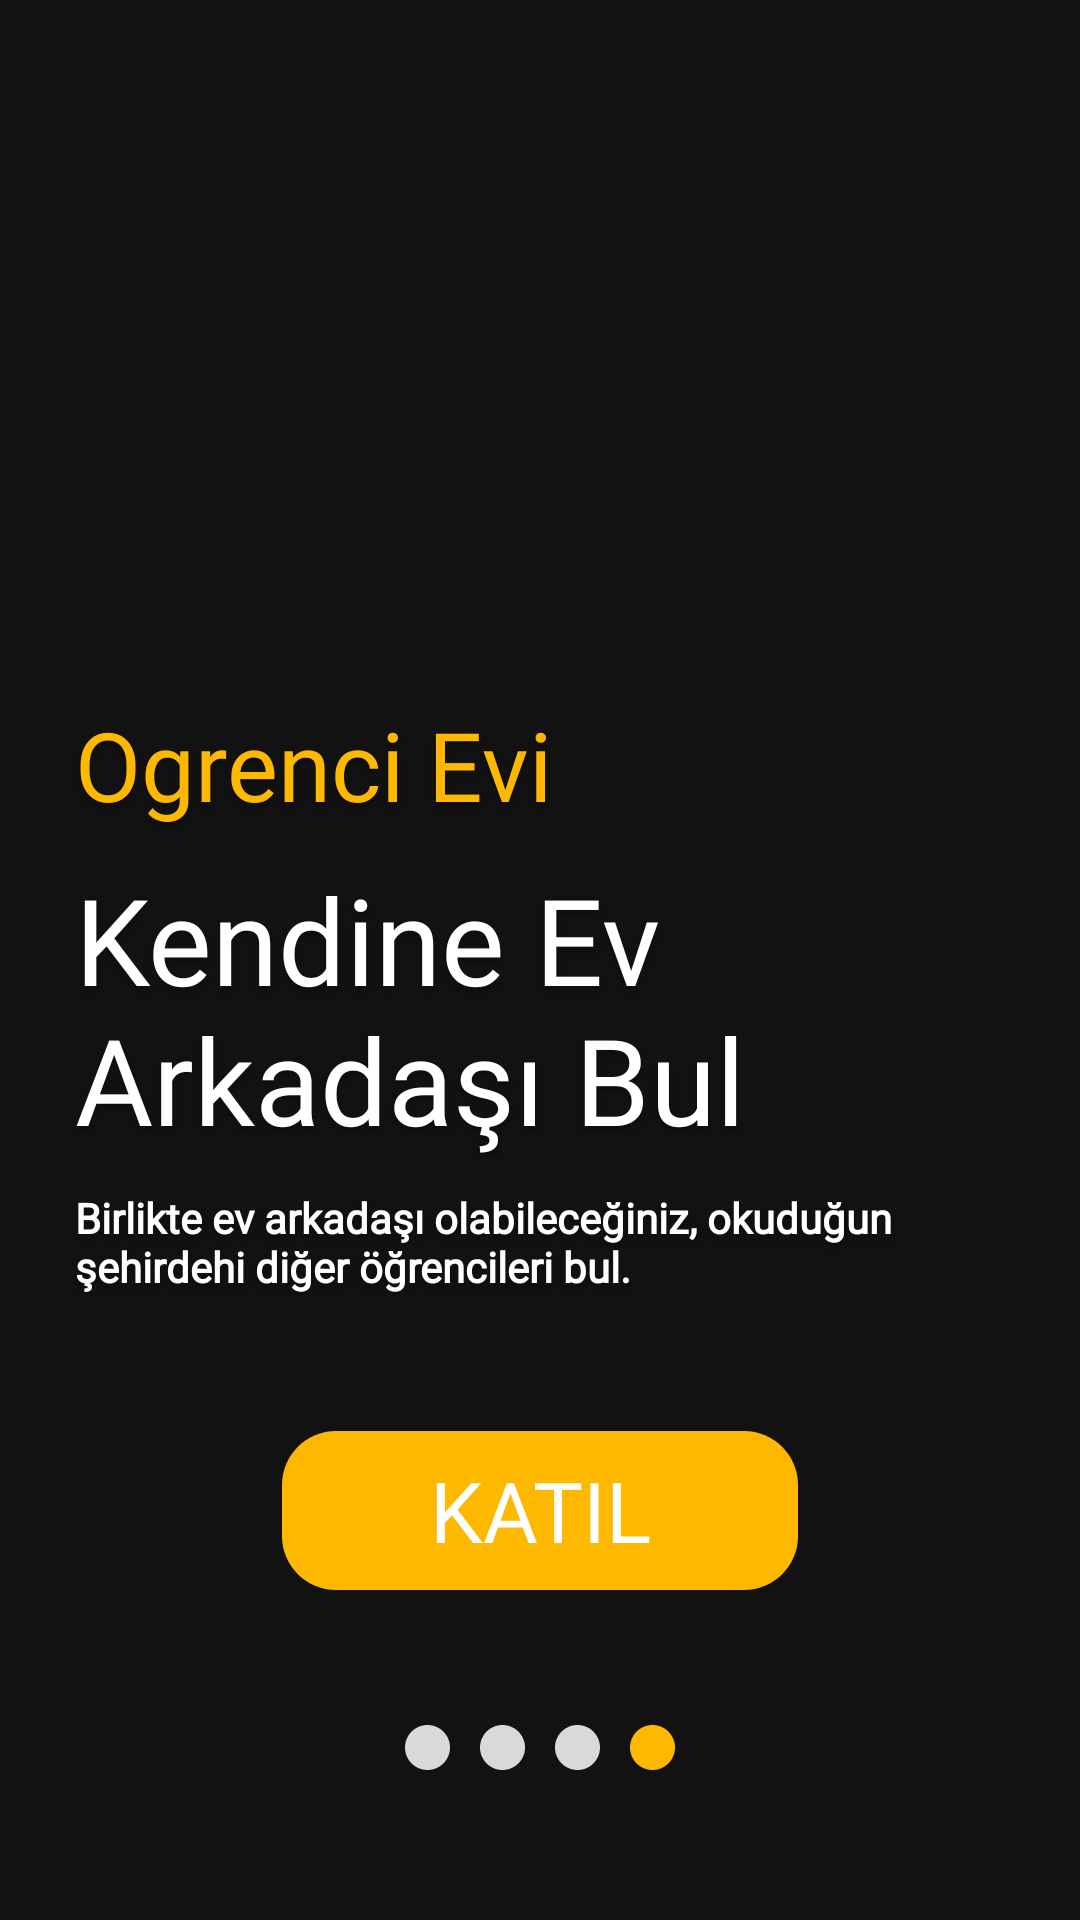

Here is an Android app screen rendered from its layout file. Give the layout XML and the strings, colors and styles it references.
<!-- AndroidManifest.xml: application theme Theme.Design.NoActionBar -->
<!-- res/layout/slider4.xml -->
<?xml version="1.0" encoding="utf-8"?>
<androidx.constraintlayout.widget.ConstraintLayout
    xmlns:android="http://schemas.android.com/apk/res/android"
    xmlns:app="http://schemas.android.com/apk/res-auto"
    android:layout_width="match_parent"
    android:layout_height="match_parent"
    android:background="@drawable/intro3"
    >

    <ImageView
        android:layout_width="0dp"
        android:layout_height="0dp"
        android:alpha="0.60"
        android:src="@drawable/background4"
        android:scaleType="centerCrop"
        app:layout_constraintBottom_toBottomOf="parent"
        app:layout_constraintEnd_toEndOf="parent"
        app:layout_constraintStart_toStartOf="parent"
        app:layout_constraintTop_toTopOf="parent" />

    <LinearLayout
        android:id="@+id/linearLayout"
        android:layout_width="300dp"
        android:layout_height="wrap_content"
        android:layout_marginStart="25dp"
        android:layout_marginTop="25dp"
        android:orientation="vertical"
        app:layout_constraintBottom_toBottomOf="parent"
        app:layout_constraintStart_toStartOf="parent"
        app:layout_constraintTop_toTopOf="parent">


        <TextView
            style="@style/renci_evi"
            android:layout_width="wrap_content"
            android:layout_height="wrap_content"
            android:fontFamily="@font/cherry"
            android:text="@string/app_name"
            android:textColor="@color/color1"
            android:textSize="32sp" />

        <TextView
            style="@style/renci_evi"
            android:layout_width="wrap_content"
            android:layout_height="wrap_content"
            android:layout_marginTop="10dp"
            android:fontFamily="@font/architext"
            android:text="@string/kendine_ev_arkadasi_bul"
            android:textColor="@color/white"
            android:textSize="40sp" />

        <TextView
            style="@style/renci_evi"
            android:layout_width="match_parent"
            android:layout_height="wrap_content"
            android:layout_marginTop="10dp"
            android:fontFamily="@font/chilanka"
            android:text="@string/birlikte_ev_arkadasi_olabilecegin"
            android:textColor="@color/white"
            android:textSize="14sp"
            android:textStyle="bold" />


    </LinearLayout>

    <Button
        android:id="@+id/sl4_katil"
        android:layout_width="wrap_content"
        android:layout_height="wrap_content"
        android:background="@drawable/rectangle1"
        android:text="@string/katil"
        android:textSize="28sp"
        android:fontFamily="@font/cherry"
        app:layout_constraintBottom_toTopOf="@+id/linearLayout2"
        app:layout_constraintEnd_toEndOf="parent"
        app:layout_constraintStart_toStartOf="parent"
        app:layout_constraintTop_toBottomOf="@+id/linearLayout" />


    <LinearLayout
        android:id="@+id/linearLayout2"
        android:layout_width="wrap_content"
        android:layout_height="wrap_content"
        android:layout_marginBottom="50dp"
        android:orientation="horizontal"
        app:layout_constraintBottom_toBottomOf="parent"
        app:layout_constraintEnd_toEndOf="parent"
        app:layout_constraintStart_toStartOf="parent">

        <ImageView
            android:layout_width="wrap_content"
            android:layout_height="wrap_content"
            android:layout_marginStart="5dp"
            android:layout_marginEnd="5dp"
            android:src="@drawable/elipse" />

        <ImageView
            android:layout_width="wrap_content"
            android:layout_height="wrap_content"
            android:layout_marginStart="5dp"
            android:layout_marginEnd="5dp"
            android:src="@drawable/elipse" />

        <ImageView
            android:layout_width="wrap_content"
            android:layout_height="wrap_content"
            android:layout_marginStart="5dp"
            android:layout_marginEnd="5dp"
            android:src="@drawable/elipse" />

        <ImageView
            android:layout_width="wrap_content"
            android:layout_height="wrap_content"
            android:layout_marginStart="5dp"
            android:layout_marginEnd="5dp"
            android:src="@drawable/elipse_selected" />
    </LinearLayout>
</androidx.constraintlayout.widget.ConstraintLayout>
<!-- resources referenced by this layout -->
<resources>
  <color name="color1">#FFB800</color>
  <color name="white">#FFFFFFFF</color>
  <!-- drawable elipse (drawable) -->
  <vector
      xmlns:android="http://schemas.android.com/apk/res/android"
      xmlns:aapt="http://schemas.android.com/aapt"
      android:width="15dp"
      android:height="15dp"
      android:viewportWidth="15"
      android:viewportHeight="15"
      >
  
      <group>
  
          <clip-path
              android:pathData="M15 7.5C15 11.6421 11.6421 15 7.5 15C3.35786 15 0 11.6421 0 7.5C0 3.35786 3.35786 0 7.5 0C11.6421 0 15 3.35786 15 7.5Z"
              />
  
          <path
              android:pathData="M0 0V15H15V0"
              android:fillColor="#D9D9D9"
              />
  
      </group>
  
  </vector>
  <!-- drawable elipse_selected (drawable) -->
  <vector
      xmlns:android="http://schemas.android.com/apk/res/android"
      xmlns:aapt="http://schemas.android.com/aapt"
      android:width="15dp"
      android:height="15dp"
      android:viewportWidth="15"
      android:viewportHeight="15"
      >
  
      <group>
  
          <clip-path
              android:pathData="M15 7.5C15 11.6421 11.6421 15 7.5 15C3.35786 15 0 11.6421 0 7.5C0 3.35786 3.35786 0 7.5 0C11.6421 0 15 3.35786 15 7.5Z"
              />
  
          <path
              android:pathData="M0 0V15H15V0"
              android:fillColor="#FFB800"
              />
  
      </group>
  
  </vector>
  <!-- drawable intro3 (drawable) -->
  <vector
      xmlns:android="http://schemas.android.com/apk/res/android"
      xmlns:aapt="http://schemas.android.com/aapt"
      android:width="360dp"
      android:height="800dp"
      android:viewportWidth="360"
      android:viewportHeight="800"
      >
  
      <group>
  
          <clip-path
              android:pathData="M0 0H360V800H0V0Z"
              />
  
          <path
              android:pathData="M0 0V800H360V0"
              android:fillColor="#9E000000"
              />
  
      </group>
  
  </vector>
  <!-- drawable rectangle1 (drawable) -->
  <vector
      xmlns:android="http://schemas.android.com/apk/res/android"
      xmlns:aapt="http://schemas.android.com/aapt"
      android:width="172dp"
      android:height="53dp"
      android:viewportWidth="172"
      android:viewportHeight="53"
      >
  
      <group>
  
          <clip-path
              android:pathData="M18 0H154C163.941 0 172 8.05887 172 18V35C172 44.9411 163.941 53 154 53H18C8.05887 53 0 44.9411 0 35V18C0 8.05887 8.05887 0 18 0Z"
              />
  
          <path
              android:pathData="M0 0V53H172V0"
              android:fillColor="#FFB800"
              />
  
      </group>
  
  </vector>
  <string name="app_name">Ogrenci Evi</string>
  <string name="birlikte_ev_arkadasi_olabilecegin">Birlikte ev arkadaşı olabileceğiniz, okuduğun şehirdehi diğer öğrencileri bul.</string>
  <string name="katil">Katıl</string>
  <string name="kendine_ev_arkadasi_bul">Kendine Ev Arkadaşı Bul</string>
  <style name="renci_evi">
          <item name="android:textSize">32sp</item>
          <item name="android:textColor">#FFB800</item>
          <item name="android:shadowColor">#40000000</item>
          <item name="android:shadowDx">0</item>
          <item name="android:shadowDy">4</item>
          <item name="android:shadowRadius">4</item>
          <item name="android:fontFamily">@font/cherry</item>
      </style>
</resources>
